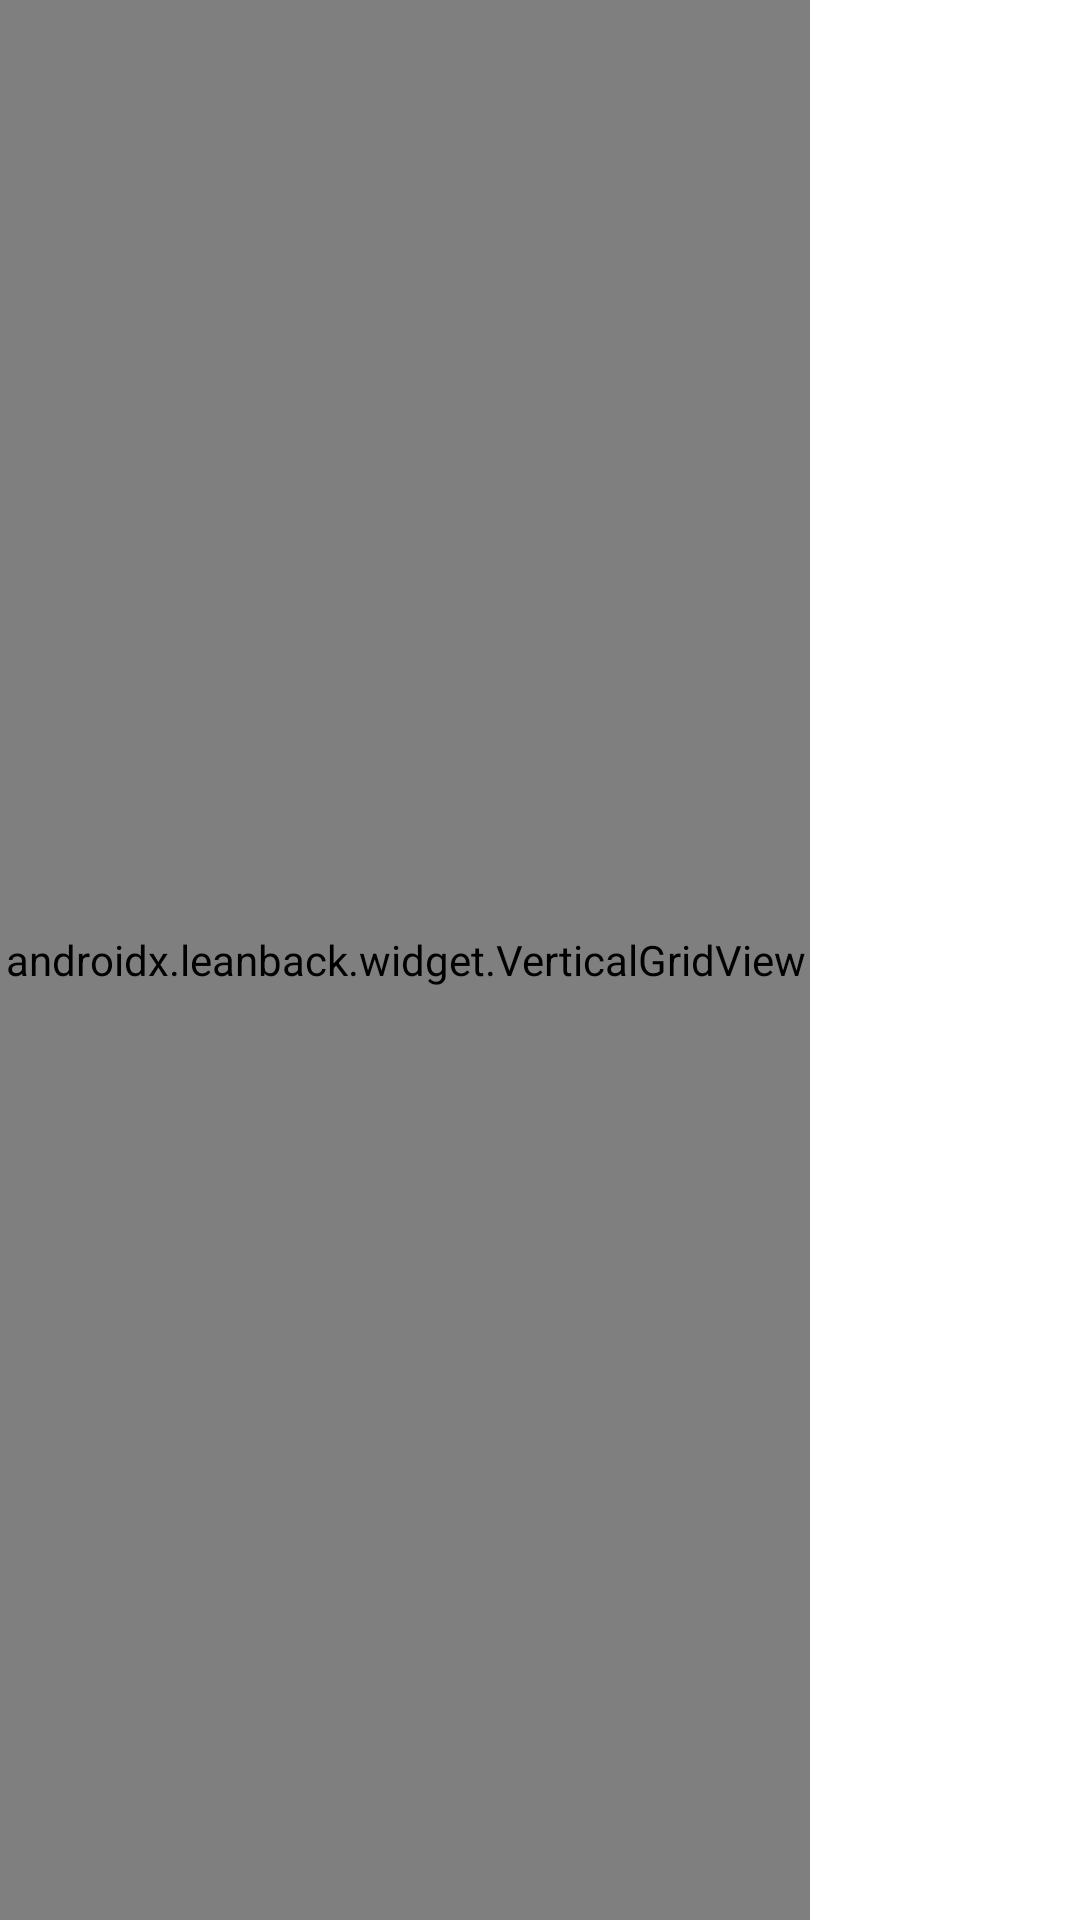

Reconstruct the res/layout file that produces this screen, plus the resources it refers to.
<!-- AndroidManifest.xml: application theme AppTheme -->
<!-- res/layout/lb_headers_fragment.xml -->
<?xml version="1.0" encoding="utf-8"?>
<RelativeLayout xmlns:android="http://schemas.android.com/apk/res/android"
    android:id="@+id/browse_headers_root"
    android:layout_width="@dimen/lb_browse_headers_width"
    android:layout_height="match_parent"
    android:paddingEnd="@dimen/lb_browse_header_padding_end">
    <androidx.leanback.widget.VerticalGridView
        android:id="@+id/browse_headers"
        android:layout_width="@dimen/lb_browse_headers_width"
        android:layout_height="match_parent"
        style="?attr/headersVerticalGridStyle"/>
    <View
        android:id="@+id/fade_out_edge"
        android:background="@drawable/lb_headers_right_fading"
        android:layout_width="@dimen/lb_browse_header_fading_length"
        android:layout_height="match_parent"
        android:layout_alignParentEnd="true"/>
</RelativeLayout>
<!-- resources referenced by this layout -->
<resources>
  <dimen name="lb_browse_header_fading_length">12dp</dimen>
  <dimen name="lb_browse_header_padding_end">8dp</dimen>
  <dimen name="lb_browse_headers_width">270dp</dimen>
</resources>
